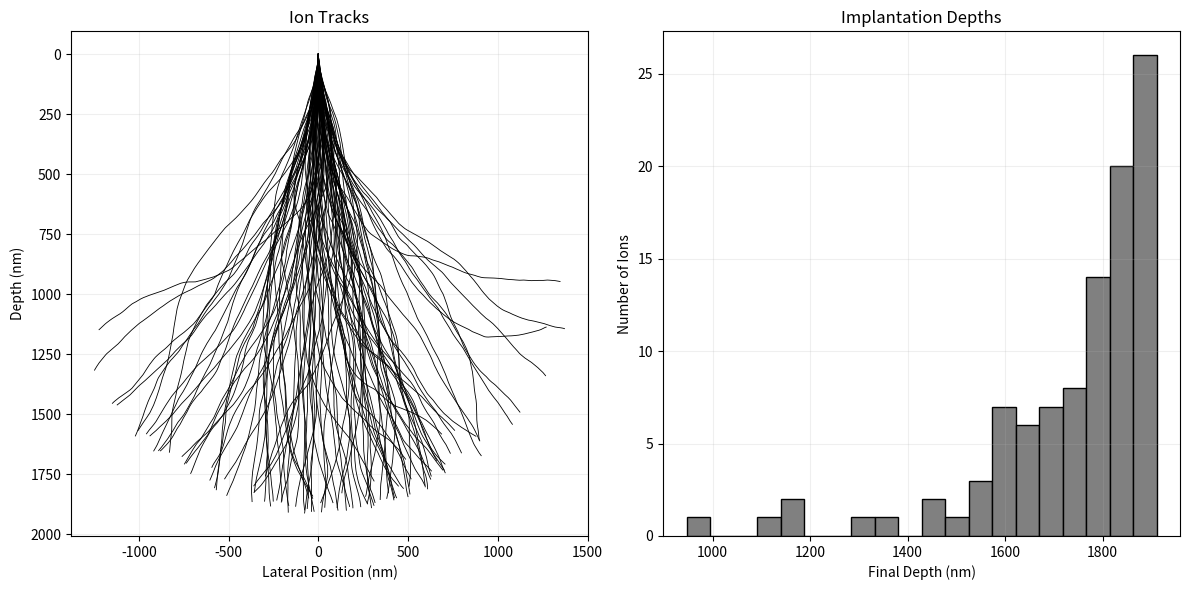

The matplotlib source for this figure:
import numpy as np
import matplotlib.pyplot as plt

# Simulation parameters
num_ions = 100
implant_E = 1000 * 1.60218e-19  # eV → J
energy_threshold = 50 * 1.60218e-19  # eV → J
Z1 = 35  # Br atomic number
Z2 = 6   # C atomic number
projectile_mass = 2 * Z1 * 1.66054e-27  # Br in kg
target_mass = 2* Z2 * 1.66054e-27      # C in kg
step_size = 1e-9  # 1 nm in meters
theta_std_deg = 1
N = 1e22 * 1e6  # atoms/cm³ → atoms/m³
verbose = False

def rotation_matrix(angle):
    return np.array([[np.cos(angle), -np.sin(angle)],
                  [np.sin(angle),  np.cos(angle)]])

def nuclear_stopping_power(E_ion, M1, M2, theta_rad):
    return ((4 * M1 * M2) / ((M1 + M2)**2)) * E_ion * (np.sin(theta_rad / 2)**2)

def electronic_stopping_power_complex(Z1, Z2, v, N, a0=5.29177e-11):
    num = Z1**(7/6) * Z2
    denom = (Z1**(2/36) + Z2**(2/3))**(3/2)
    return (num / denom) * 4 * a0 * N * v

def electronic_stopping_power(energy):
    return 1e-2 * np.sqrt(energy)

def velocity_from_energy(E, m):
    return np.sqrt(2 * E / m)

def simulate_ion():
    pos = np.array([0.0, 0.0])  # Start at surface
    energy = implant_E
    traj = [pos.copy()]
    direction = np.array([0.0, 1.0])  # Moving into the material (positive z)
    recoils = []

    while energy > energy_threshold and pos[1] >= 0:
        pos += direction * step_size
        traj.append(pos.copy())

        v = velocity_from_energy(energy, projectile_mass)
        dE_e = electronic_stopping_power_complex(Z1, Z2, v, N) * step_size
        dE_e = electronic_stopping_power(energy) * step_size

        
        # stochastic nuclear scattering
        if np.random.rand() < 0.75 :  # 75% chance per step
            angle = np.radians(np.random.normal(0, theta_std_deg))
            dE_n = nuclear_stopping_power(energy, projectile_mass, target_mass, angle)

            # scatter direction
            R = rotation_matrix(angle)
            direction = R @ direction
            direction /= np.linalg.norm(direction)

            recoils.append(pos.copy())
        else:
            dE_n = 0

        if verbose:
            print(f"Position: {pos}, Energy: {energy:.2e}, dE_e: {dE_e:.2e}, dE_n: {dE_n:.2e}")
        energy -= (dE_e + dE_n)
        energy = max(0, energy)

    return np.array(traj), pos[1], np.array(recoils)

# Run simulation
all_trajectories = []
depths = []
all_recoils = []

for _ in range(num_ions):
    traj, final_depth, recoils = simulate_ion()
    all_trajectories.append(traj)
    depths.append(final_depth)
    all_recoils.extend(recoils)

# Plotting
fig, axs = plt.subplots(1, 2, figsize=(12, 6))

# Ion tracks (depth in nm)
axs[0].set_title("Ion Tracks")
for traj in all_trajectories:
    axs[0].plot(traj[:, 0]*1e9, traj[:, 1]*1e9, color='black', linewidth=0.6)
axs[0].set_xlabel("Lateral Position (nm)")
axs[0].set_ylabel("Depth (nm)")
axs[0].invert_yaxis()
axs[0].grid(True, alpha=0.2)

# Depth histogram
axs[1].hist(np.array(depths)*1e9, bins=20, color='gray', edgecolor='black')
axs[1].set_title("Implantation Depths")
axs[1].set_xlabel("Final Depth (nm)")
axs[1].set_ylabel("Number of Ions")
axs[1].grid(True, alpha=0.2)

plt.tight_layout()
plt.show()
